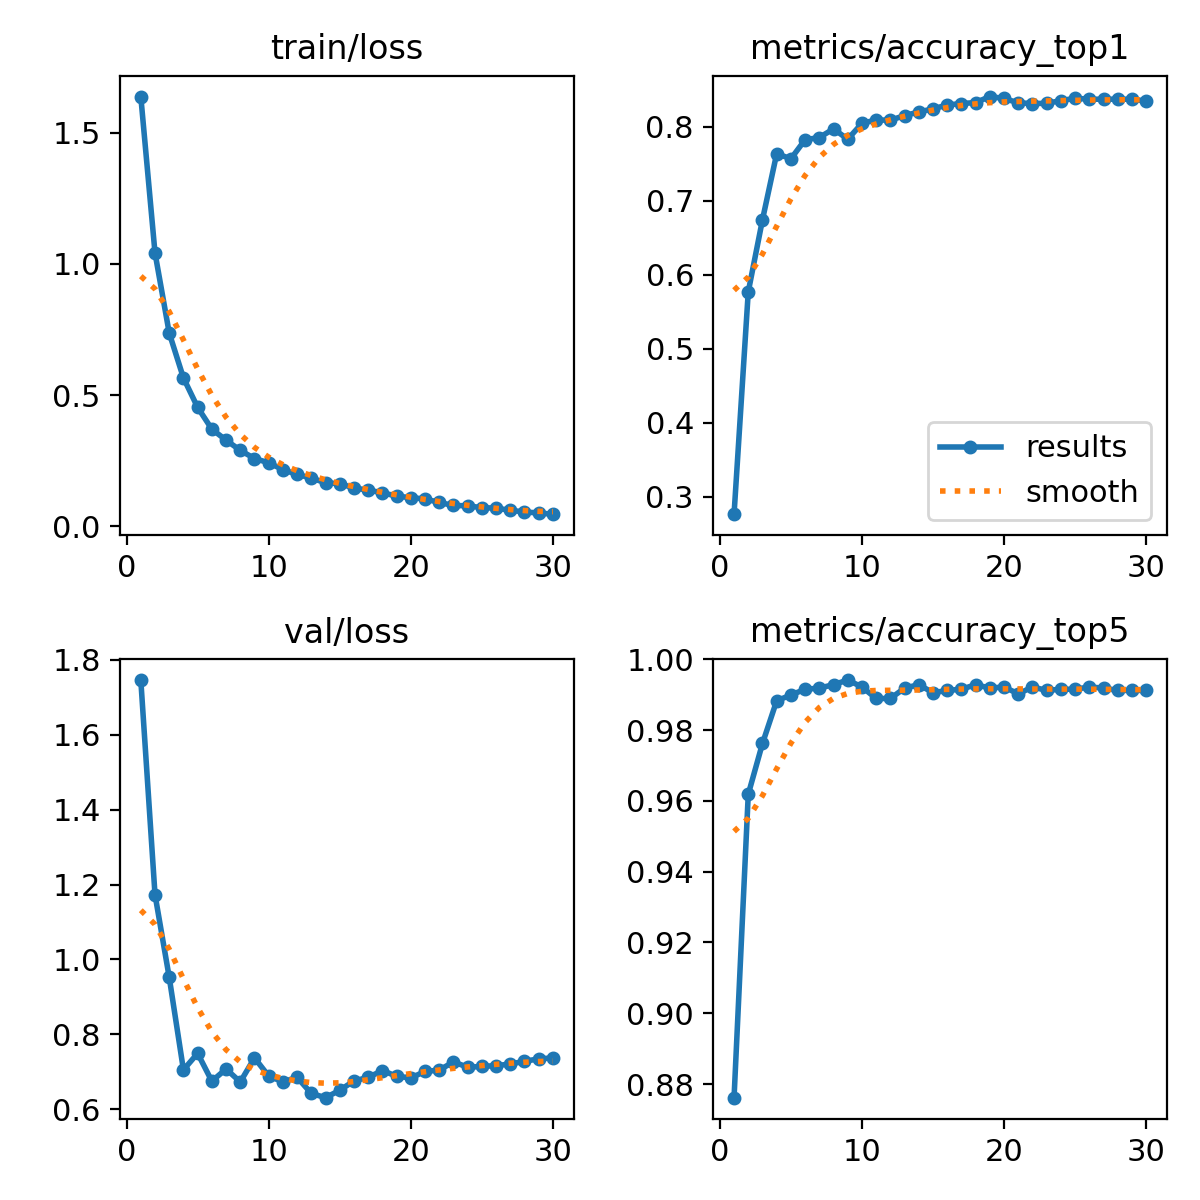

Source data for this figure (header and first rows):
epoch, time, train/loss, metrics/accuracy_top1, metrics/accuracy_top5, val/loss, lr/pg0, lr/pg1, lr/pg2, lr/pg3, lr/pg4, lr/pg5, lr/pg6, lr/pg7
1, 59.73, 1.638, 0.2764, 0.8761, 1.746, 0.009981, 0.003327, 0.009981, 0.003327, 0.009981, 0.003327, 0.009981, 0.003327
2, 119.6, 1.042, 0.5769, 0.9619, 1.173, 0.01932, 0.00644, 0.01932, 0.00644, 0.01932, 0.00644, 0.01932, 0.00644
3, 179.4, 0.7364, 0.6744, 0.9762, 0.9522, 0.028, 0.009334, 0.028, 0.009334, 0.028, 0.009334, 0.028, 0.009334
4, 237.3, 0.5652, 0.7637, 0.9883, 0.7051, 0.02703, 0.00901, 0.02703, 0.00901, 0.02703, 0.00901, 0.02703, 0.00901
5, 295.2, 0.4529, 0.7568, 0.9899, 0.7492, 0.02604, 0.00868, 0.02604, 0.00868, 0.02604, 0.00868, 0.02604, 0.00868
6, 352.7, 0.3698, 0.7826, 0.9915, 0.6748, 0.02505, 0.00835, 0.02505, 0.00835, 0.02505, 0.00835, 0.02505, 0.00835
7, 410.7, 0.3278, 0.7855, 0.9919, 0.7075, 0.02406, 0.00802, 0.02406, 0.00802, 0.02406, 0.00802, 0.02406, 0.00802
8, 468.5, 0.2891, 0.7973, 0.9928, 0.6728, 0.02307, 0.00769, 0.02307, 0.00769, 0.02307, 0.00769, 0.02307, 0.00769
9, 525.7, 0.2577, 0.7833, 0.9941, 0.7373, 0.02208, 0.00736, 0.02208, 0.00736, 0.02208, 0.00736, 0.02208, 0.00736
10, 583.3, 0.2418, 0.8048, 0.9922, 0.6884, 0.02109, 0.00703, 0.02109, 0.00703, 0.02109, 0.00703, 0.02109, 0.00703
11, 640.7, 0.2154, 0.8093, 0.9889, 0.6732, 0.0201, 0.0067, 0.0201, 0.0067, 0.0201, 0.0067, 0.0201, 0.0067
12, 697.7, 0.1973, 0.809, 0.9889, 0.685, 0.01911, 0.00637, 0.01911, 0.00637, 0.01911, 0.00637, 0.01911, 0.00637
13, 754.6, 0.1835, 0.8152, 0.9919, 0.6422, 0.01812, 0.00604, 0.01812, 0.00604, 0.01812, 0.00604, 0.01812, 0.00604
14, 811.7, 0.1653, 0.8201, 0.9928, 0.6308, 0.01713, 0.00571, 0.01713, 0.00571, 0.01713, 0.00571, 0.01713, 0.00571
15, 868.4, 0.1622, 0.8243, 0.9906, 0.6506, 0.01614, 0.00538, 0.01614, 0.00538, 0.01614, 0.00538, 0.01614, 0.00538
16, 925.1, 0.1454, 0.8295, 0.9912, 0.6755, 0.01515, 0.00505, 0.01515, 0.00505, 0.01515, 0.00505, 0.01515, 0.00505
17, 982.2, 0.1374, 0.8315, 0.9915, 0.685, 0.01416, 0.00472, 0.01416, 0.00472, 0.01416, 0.00472, 0.01416, 0.00472
18, 1041, 0.1274, 0.8328, 0.9928, 0.7033, 0.01317, 0.00439, 0.01317, 0.00439, 0.01317, 0.00439, 0.01317, 0.00439
19, 1097, 0.1146, 0.8409, 0.9919, 0.6881, 0.01218, 0.00406, 0.01218, 0.00406, 0.01218, 0.00406, 0.01218, 0.00406
20, 1154, 0.1085, 0.8383, 0.9922, 0.6835, 0.01119, 0.00373, 0.01119, 0.00373, 0.01119, 0.00373, 0.01119, 0.00373
21, 1237, 0.1039, 0.8325, 0.9902, 0.7009, 0.0102, 0.0034, 0.0102, 0.0034, 0.0102, 0.0034, 0.0102, 0.0034
22, 1294, 0.09044, 0.8315, 0.9922, 0.7044, 0.00921, 0.00307, 0.00921, 0.00307, 0.00921, 0.00307, 0.00921, 0.00307
23, 1350, 0.07877, 0.8318, 0.9912, 0.7264, 0.00822, 0.00274, 0.00822, 0.00274, 0.00822, 0.00274, 0.00822, 0.00274
24, 1407, 0.07774, 0.8354, 0.9915, 0.7122, 0.00723, 0.00241, 0.00723, 0.00241, 0.00723, 0.00241, 0.00723, 0.00241
25, 1463, 0.07027, 0.8387, 0.9915, 0.7141, 0.00624, 0.00208, 0.00624, 0.00208, 0.00624, 0.00208, 0.00624, 0.00208
26, 1518, 0.06903, 0.8374, 0.9922, 0.7166, 0.00525, 0.00175, 0.00525, 0.00175, 0.00525, 0.00175, 0.00525, 0.00175
27, 1573, 0.06011, 0.8374, 0.9919, 0.7205, 0.00426, 0.00142, 0.00426, 0.00142, 0.00426, 0.00142, 0.00426, 0.00142
28, 1626, 0.05447, 0.8374, 0.9912, 0.7282, 0.00327, 0.00109, 0.00327, 0.00109, 0.00327, 0.00109, 0.00327, 0.00109
29, 1680, 0.05002, 0.8374, 0.9912, 0.7343, 0.00228, 0.00076, 0.00228, 0.00076, 0.00228, 0.00076, 0.00228, 0.00076
30, 1733, 0.0457, 0.8347, 0.9912, 0.7371, 0.00129, 0.00043, 0.00129, 0.00043, 0.00129, 0.00043, 0.00129, 0.00043
